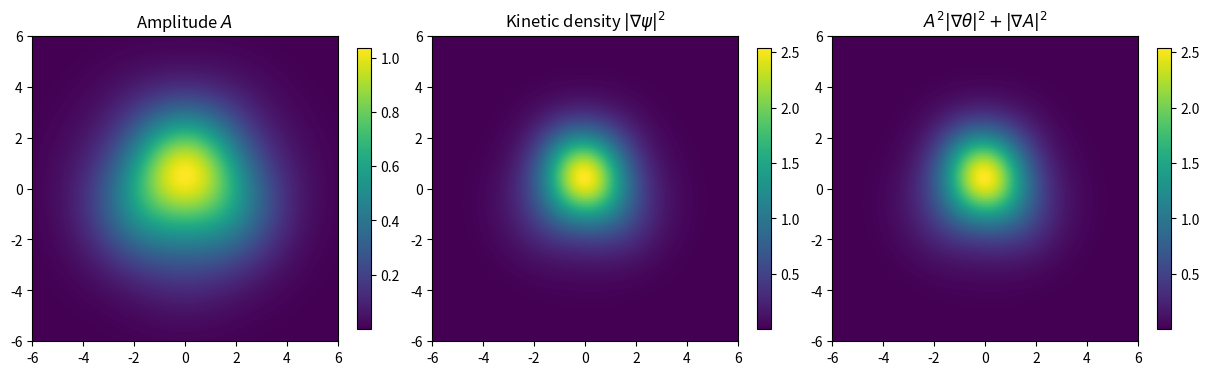

Write the Python code that produced this figure.
#!/usr/bin/env python3
"""
Phase 3.5 — Superfluid-style mapping
Construct a complex field ψ = A(x,y) e^{iθ(x,y)}, compare kinetic density |∇ψ|^2
to A^2 |∇θ|^2 + |∇A|^2 (Madelung identity proxy). Quantify RMSE and correlation.

Outputs:
  - outputs/phase3p5_superfluid.tsv
  - outputs/figs/superfluid_map.png
"""
import os
import numpy as np
import pandas as pd
import matplotlib.pyplot as plt

OUT_DIR = "outputs"
FIG_DIR = os.path.join(OUT_DIR, "figs")
os.makedirs(FIG_DIR, exist_ok=True)

def make_complex_field(n=192, L=6.0, kx=1.2, ky=0.6, sigma=2.0):
    x = np.linspace(-L, L, n); y = np.linspace(-L, L, n)
    X, Y = np.meshgrid(x, y, indexing="ij")
    A = np.exp(-(X**2 + Y**2)/(2*sigma**2)) * (1 + 0.2*np.cos(0.8*X)*np.sin(0.7*Y))
    theta = kx*X + ky*Y + 0.25*np.sin(0.9*X)*np.cos(0.6*Y)
    psi = A * np.exp(1j*theta)
    return x, y, psi, A, theta

def grad(f, dx):
    return np.gradient(f, dx, dx, edge_order=2)

def main():
    x, y, psi, A, theta = make_complex_field()
    dx = x[1]-x[0]

    # numerical gradients
    Ax, Ay = grad(A, dx)
    thx, thy = grad(theta, dx)
    # ∇ψ via product rule
    psix = (Ax + 1j*A*thx) * np.exp(1j*theta)
    psiy = (Ay + 1j*A*thy) * np.exp(1j*theta)
    kin = np.abs(psix)**2 + np.abs(psiy)**2                # |∇ψ|^2
    kin_pred = (A**2) * (thx**2 + thy**2) + (Ax**2 + Ay**2)

    # metrics
    mask = A > (0.02*np.max(A))  # avoid divide-by-noise in tails
    diff = kin[mask] - kin_pred[mask]
    rmse = float(np.sqrt(np.mean(diff**2)))
    rel = float(np.mean(np.abs(diff) / (1e-12 + kin[mask])))
    corr = float(np.corrcoef(kin[mask].ravel(), kin_pred[mask].ravel())[0,1])

    pd.DataFrame([dict(rmse=rmse, rel_mae=rel, corr=corr, dx=float(dx))]).to_csv(
        os.path.join(OUT_DIR, "phase3p5_superfluid.tsv"), sep="\t", index=False
    )

    fig, axs = plt.subplots(1, 3, figsize=(12,4), constrained_layout=True)
    im0 = axs[0].imshow(A.T, origin="lower", extent=[x.min(), x.max(), y.min(), y.max()])
    axs[0].set_title("Amplitude $A$"); plt.colorbar(im0, ax=axs[0], fraction=0.046)
    im1 = axs[1].imshow(kin.T, origin="lower", extent=[x.min(), x.max(), y.min(), y.max()])
    axs[1].set_title(r"Kinetic density $|\nabla \psi|^2$"); plt.colorbar(im1, ax=axs[1], fraction=0.046)
    im2 = axs[2].imshow(kin_pred.T, origin="lower", extent=[x.min(), x.max(), y.min(), y.max()])
    axs[2].set_title(r"$A^2|\nabla\theta|^2 + |\nabla A|^2$"); plt.colorbar(im2, ax=axs[2], fraction=0.046)

    out_png = os.path.join(FIG_DIR, "superfluid_map.png")
    plt.savefig(out_png, dpi=160)
    print(f"Wrote {os.path.join(OUT_DIR, 'phase3p5_superfluid.tsv')} and {out_png}")

if __name__ == "__main__":
    main()
